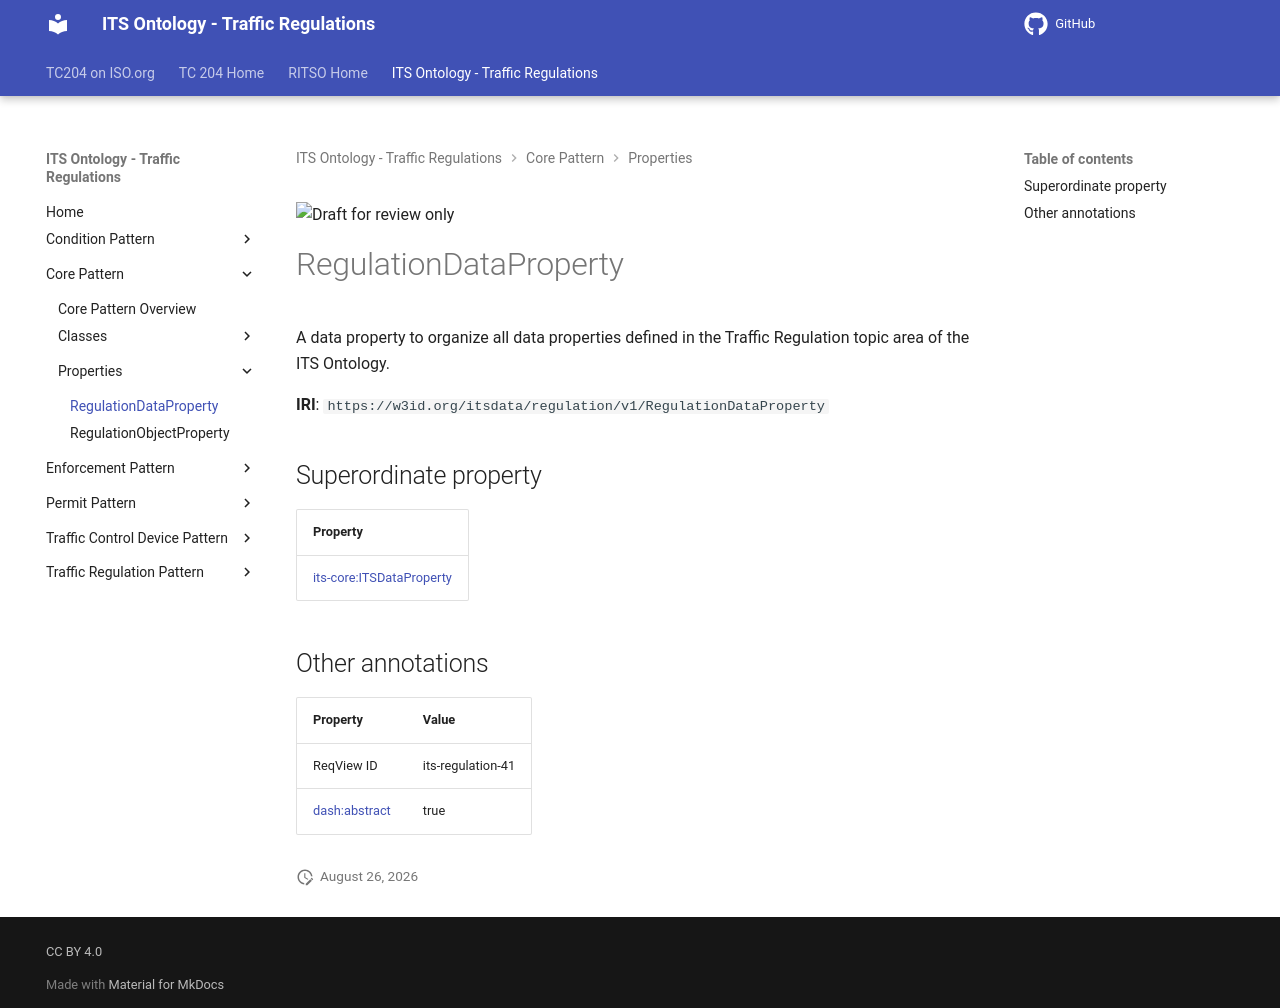

repository: ISO-TC204/ontology-its-regulation · page: v0.0.3-alpha.3/properties/RegulationDataProperty/index.html · generator: mkdocs

![Draft for review only](https://isotc204.org/assets/img/draft_for_review.svg)

# RegulationDataProperty

A data property to organize all data properties defined in the Traffic Regulation topic area of the ITS Ontology.

**IRI**: `https://w3id.org/itsdata/regulation/v1/RegulationDataProperty`

## Superordinate property

| Property |
|-------|
| [its-core:ITSDataProperty](https://w3id.org/itsdata/core/v1/ITSDataProperty) |

## Other annotations

| Property | Value |
|----------|-------|
| ReqView ID | its-regulation-41 |
| [dash:abstract](https://w3id.org/citydata/imported/dash/abstract) | true |
